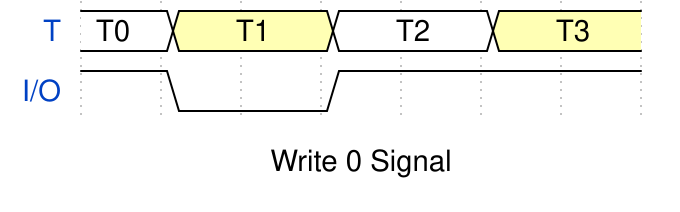

Write the WaveDrom specification (WaveJSON) that draws this timing diagram.

{signal:
 [
  {name: 'T', wave:'=3.=.3.', data:"T0 T1 T2 T3 T4 T5"},
  {name: 'I/O', wave:'10.1...' },
 ],
   foot: {text: 'Write 0 Signal'},
}
